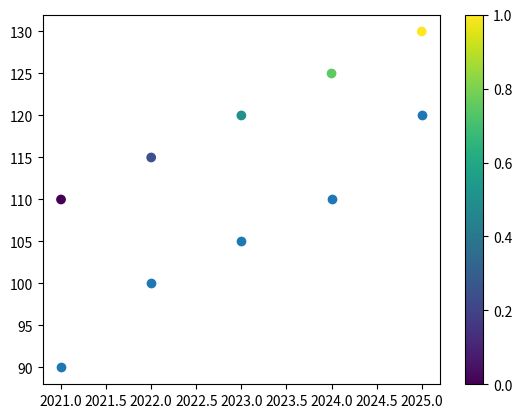

Reproduce this figure in Python.
import matplotlib.pyplot as plt


year = [2021,2022,2023,2024,2025]
students_enrolled = [110,115,120,125,130]
students_passed = [90,100,105,110,120]

colors = [0, 10, 20, 30, 40]

plt.scatter(year,students_enrolled,c=colors, cmap='viridis')
plt.scatter(year,students_passed)
plt.colorbar()
plt.show()